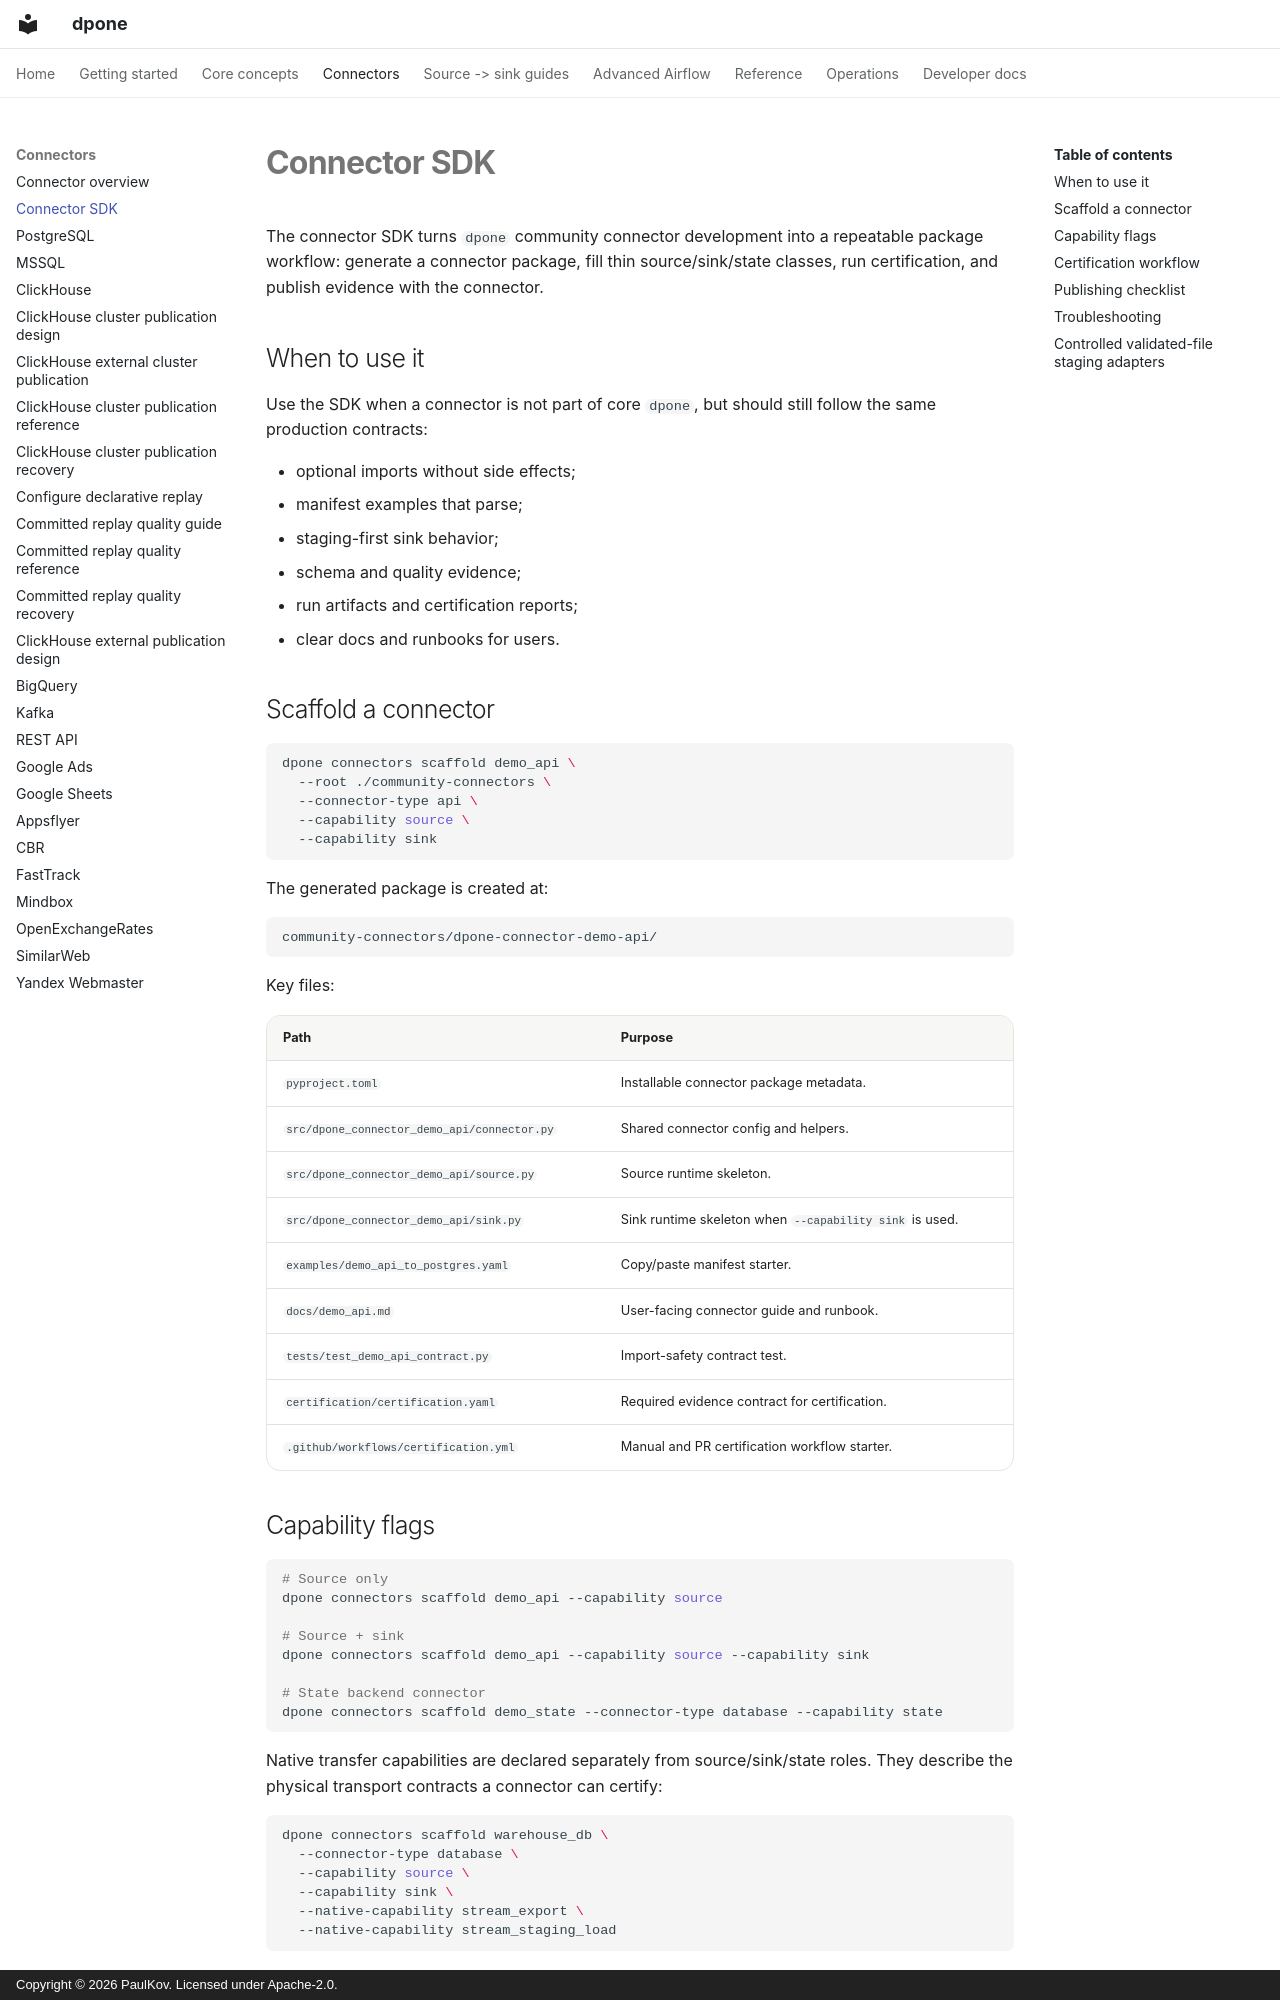

repository: PaulKov/dpone · page: connector-sdk/index.html · generator: mkdocs · copyright: Copyright © 2026 PaulKov. Licensed under Apache-2.0.

# Connector SDK

The connector SDK turns `dpone` community connector development into a repeatable package workflow: generate a connector package, fill thin source/sink/state classes, run certification, and publish evidence with the connector.

## When to use it

Use the SDK when a connector is not part of core `dpone`, but should still follow the same production contracts:

- optional imports without side effects;
- manifest examples that parse;
- staging-first sink behavior;
- schema and quality evidence;
- run artifacts and certification reports;
- clear docs and runbooks for users.

## Scaffold a connector

```bash
dpone connectors scaffold demo_api \
  --root ./community-connectors \
  --connector-type api \
  --capability source \
  --capability sink
```

The generated package is created at:

```text
community-connectors/dpone-connector-demo-api/
```

Key files:

| Path | Purpose |
| --- | --- |
| `pyproject.toml` | Installable connector package metadata. |
| `src/dpone_connector_demo_api/connector.py` | Shared connector config and helpers. |
| `src/dpone_connector_demo_api/source.py` | Source runtime skeleton. |
| `src/dpone_connector_demo_api/sink.py` | Sink runtime skeleton when `--capability sink` is used. |
| `examples/demo_api_to_postgres.yaml` | Copy/paste manifest starter. |
| `docs/demo_api.md` | User-facing connector guide and runbook. |
| `tests/test_demo_api_contract.py` | Import-safety contract test. |
| `certification/certification.yaml` | Required evidence contract for certification. |
| `.github/workflows/certification.yml` | Manual and PR certification workflow starter. |
